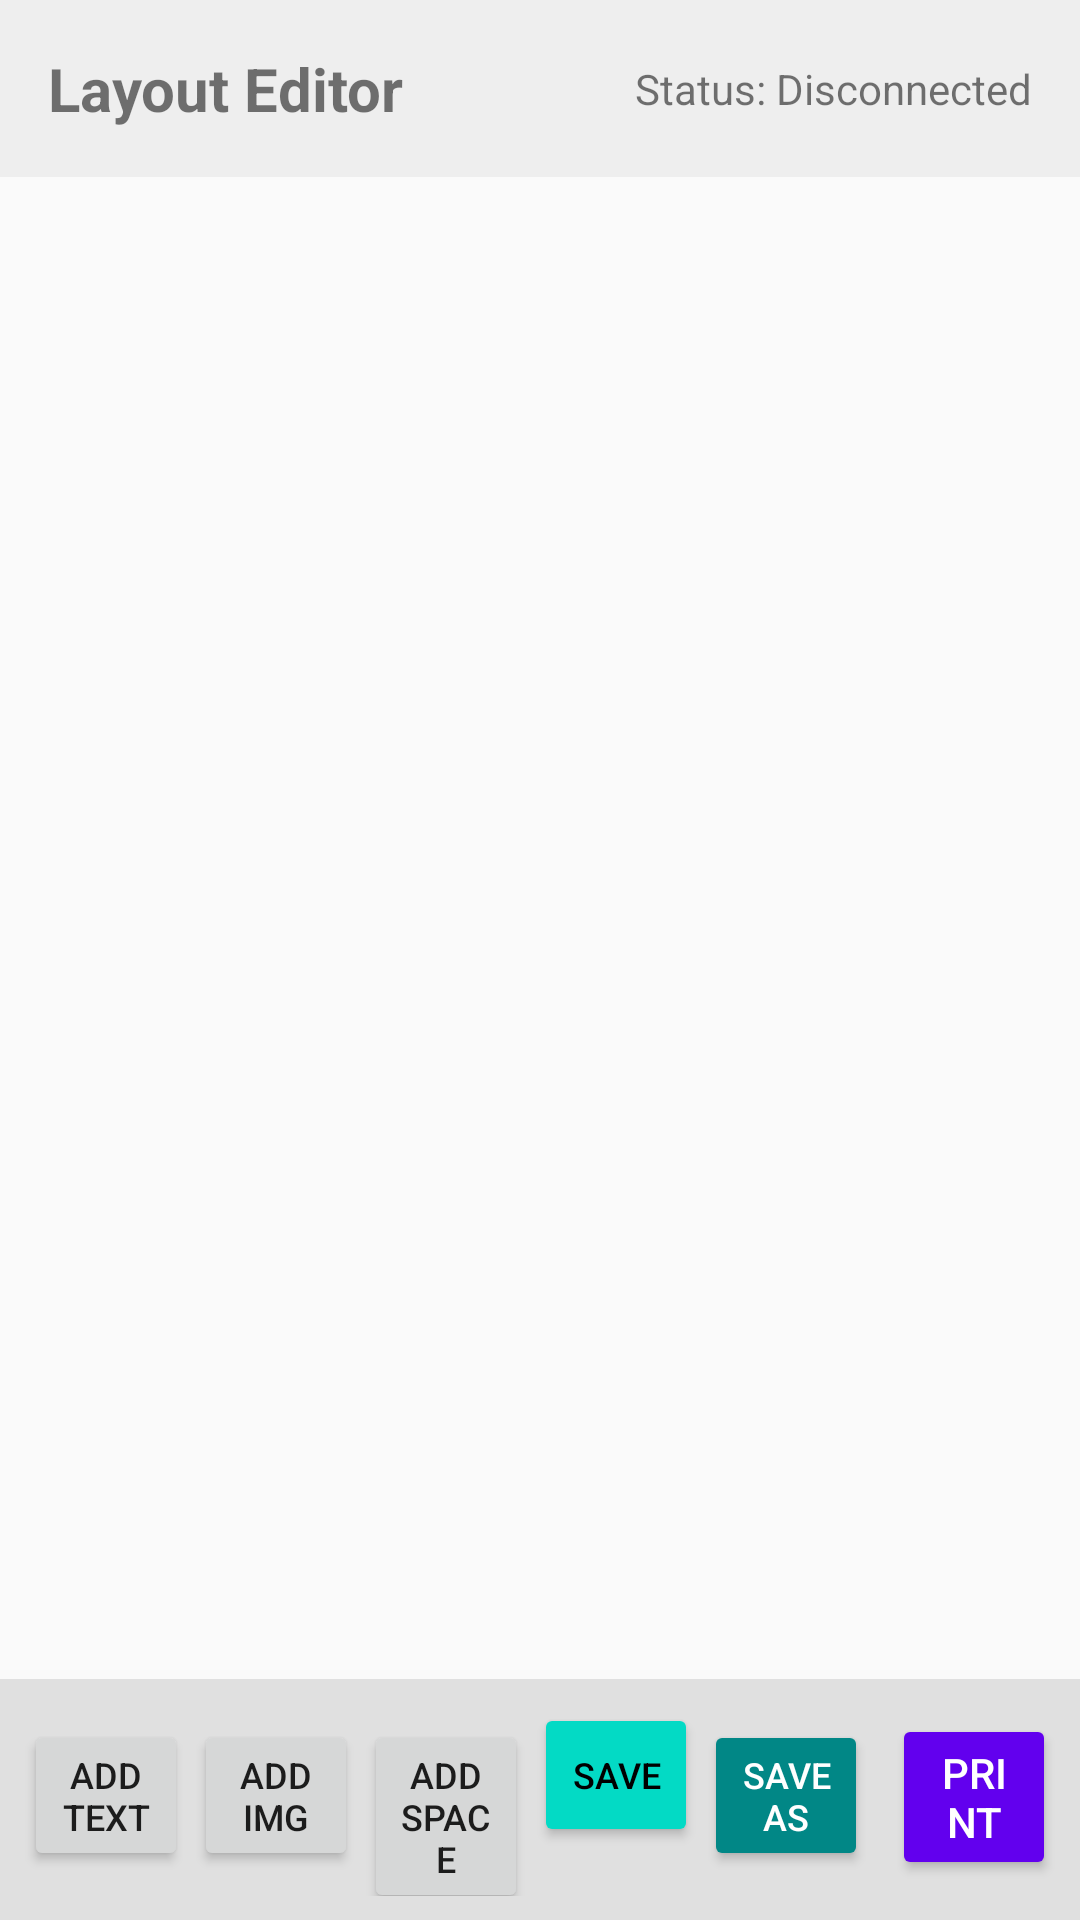

Here is an Android app screen rendered from its layout file. Give the layout XML and the strings, colors and styles it references.
<!-- AndroidManifest.xml: application theme AppTheme -->
<!-- res/layout/activity_main.xml -->
<?xml version="1.0" encoding="utf-8"?>
<LinearLayout xmlns:android="http://schemas.android.com/apk/res/android"
    android:layout_width="match_parent"
    android:layout_height="match_parent"
    android:orientation="vertical">

    
    <LinearLayout
        android:layout_width="match_parent"
        android:layout_height="wrap_content"
        android:padding="16dp"
        android:orientation="horizontal"
        android:background="#EEEEEE"
        android:gravity="center_vertical">

        <TextView
            android:layout_width="0dp"
            android:layout_weight="1"
            android:layout_height="wrap_content"
            android:text="Layout Editor"
            android:textSize="20sp"
            android:textStyle="bold"/>

        <TextView
            android:id="@+id/status_text"
            android:layout_width="wrap_content"
            android:layout_height="wrap_content"
            android:text="Status: Disconnected"/>

        <Button
            android:id="@+id/btn_connect"
            android:layout_width="wrap_content"
            android:layout_height="wrap_content"
            android:text="Connect"
            android:layout_marginStart="8dp"
            android:visibility="gone"/>
    </LinearLayout>

    
    <androidx.recyclerview.widget.RecyclerView
        android:id="@+id/recycler_view"
        android:layout_width="match_parent"
        android:layout_height="0dp"
        android:layout_weight="1"
        android:padding="8dp"
        android:scrollbars="vertical"/>

    
    <LinearLayout
        android:layout_width="match_parent"
        android:layout_height="wrap_content"
        android:orientation="horizontal"
        android:padding="8dp"
        android:background="#E0E0E0">

        <Button
            android:id="@+id/btn_add_text"
            android:layout_width="0dp"
            android:layout_weight="1"
            android:layout_height="wrap_content"
            android:text="Add Text"
            android:textSize="12sp"/>

        <Button
            android:id="@+id/btn_add_image"
            android:layout_width="0dp"
            android:layout_weight="1"
            android:layout_height="wrap_content"
            android:text="Add Img"
            android:layout_marginStart="2dp"
            android:textSize="12sp"/>
            
        <Button
            android:id="@+id/btn_add_space"
            android:layout_width="0dp"
            android:layout_weight="1"
            android:layout_height="wrap_content"
            android:text="Add Space"
            android:layout_marginStart="2dp"
            android:textSize="12sp"/>
            
        <Button
            android:id="@+id/btn_save_layout"
            android:layout_width="0dp"
            android:layout_weight="1"
            android:layout_height="wrap_content"
            android:text="Save"
            android:backgroundTint="@color/teal_200"
            android:textColor="@color/black"
            android:layout_marginStart="2dp"
            android:textSize="12sp"/>

        <Button
            android:id="@+id/btn_save_as"
            android:layout_width="0dp"
            android:layout_weight="1"
            android:layout_height="wrap_content"
            android:text="Save As"
            android:backgroundTint="@color/teal_700"
            android:textColor="@color/white"
            android:layout_marginStart="2dp"
            android:textSize="12sp"/>


        <Button
            android:id="@+id/btn_print"
            android:layout_width="0dp"
            android:layout_weight="1"
            android:layout_height="wrap_content"
            android:text="Print"
            android:backgroundTint="@color/purple_500"
            android:textColor="@color/white"
            android:layout_marginStart="8dp"/>

    </LinearLayout>

</LinearLayout>
<!-- resources referenced by this layout -->
<resources>
  <style name="AppTheme" parent="Theme.AppCompat.Light.DarkActionBar">
          
          <item name="colorPrimary">@color/purple_500</item>
          <item name="colorPrimaryDark">@color/purple_700</item>
          <item name="colorAccent">@color/teal_200</item>
      </style>
  <!-- not gathered from this repository: default colours our renderer supplied (Android Studio template values) -->
  <color name="purple_500">#FF6200EE</color>
  <color name="purple_700">#FF3700B3</color>
  <color name="teal_200">#FF03DAC5</color>
  <color name="teal_700">#FF018786</color>
  <color name="black">#FF000000</color>
  <color name="white">#FFFFFFFF</color>
</resources>
